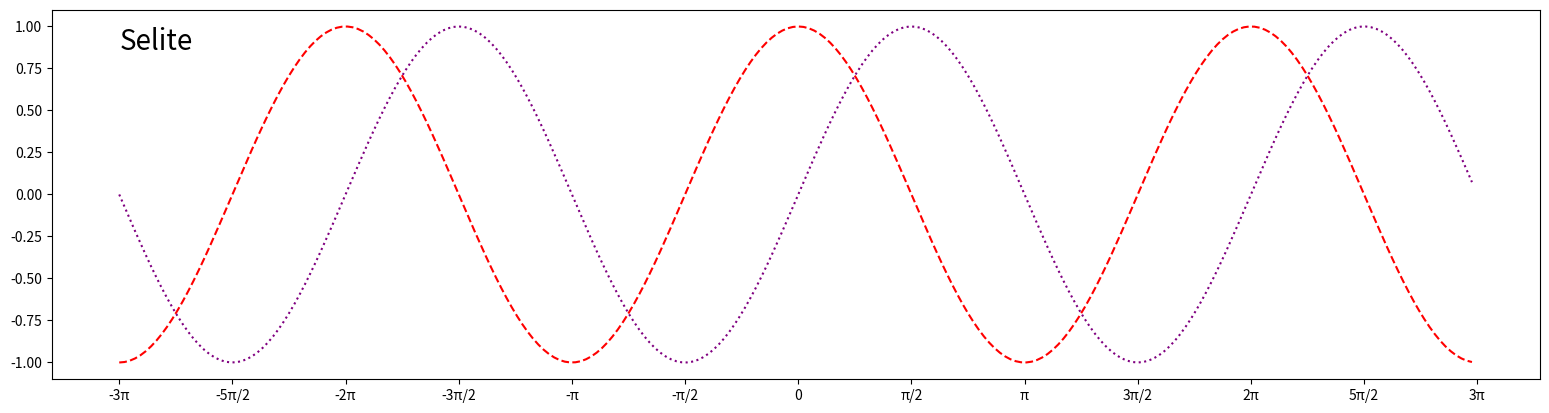

Reproduce this figure in Python.
from matplotlib import pyplot as plt, patches
import numpy as np
from matplotlib.figure import Figure

plt.rcParams["figure.figsize"] = (19.2, 4.8)
plt.annotate('Selite',xy=(-3*np.pi,1) , xycoords='data', horizontalalignment='left', verticalalignment='top', fontsize=20)

X = np.linspace(-3*np.pi, 3*np.pi, 256, endpoint=False)
C,S = np.cos(X), np.sin(X)

steps = np.arange(-3*np.pi, 3*np.pi+1, step=(np.pi/2))
plt.xticks(steps, ['-3π', '-5π/2', '-2π', '-3π/2', '-π', '-π/2', '0', 'π/2', 'π', '3π/2', '2π', '5π/2', '3π'])

plt.plot(X,C, '--', color='red')
plt.plot(X,S, ':', color='purple')

plt.show()
